Dataset: augmented_synth_line (GitHub, psykodan/aiPrint-Data-Creation). Classes: good, over-printed, under-printed.

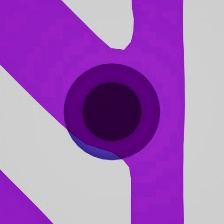
Label: over-printed

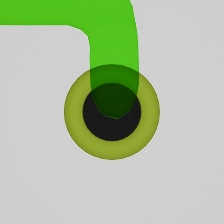
Label: under-printed

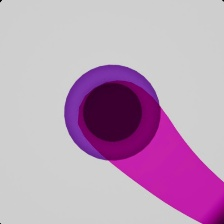
Label: over-printed

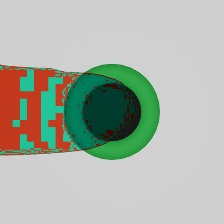
Label: over-printed

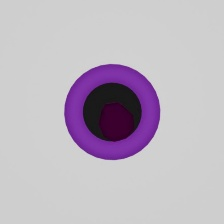
Label: under-printed

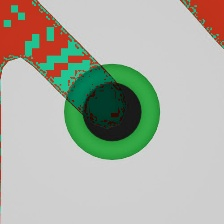
Label: good
